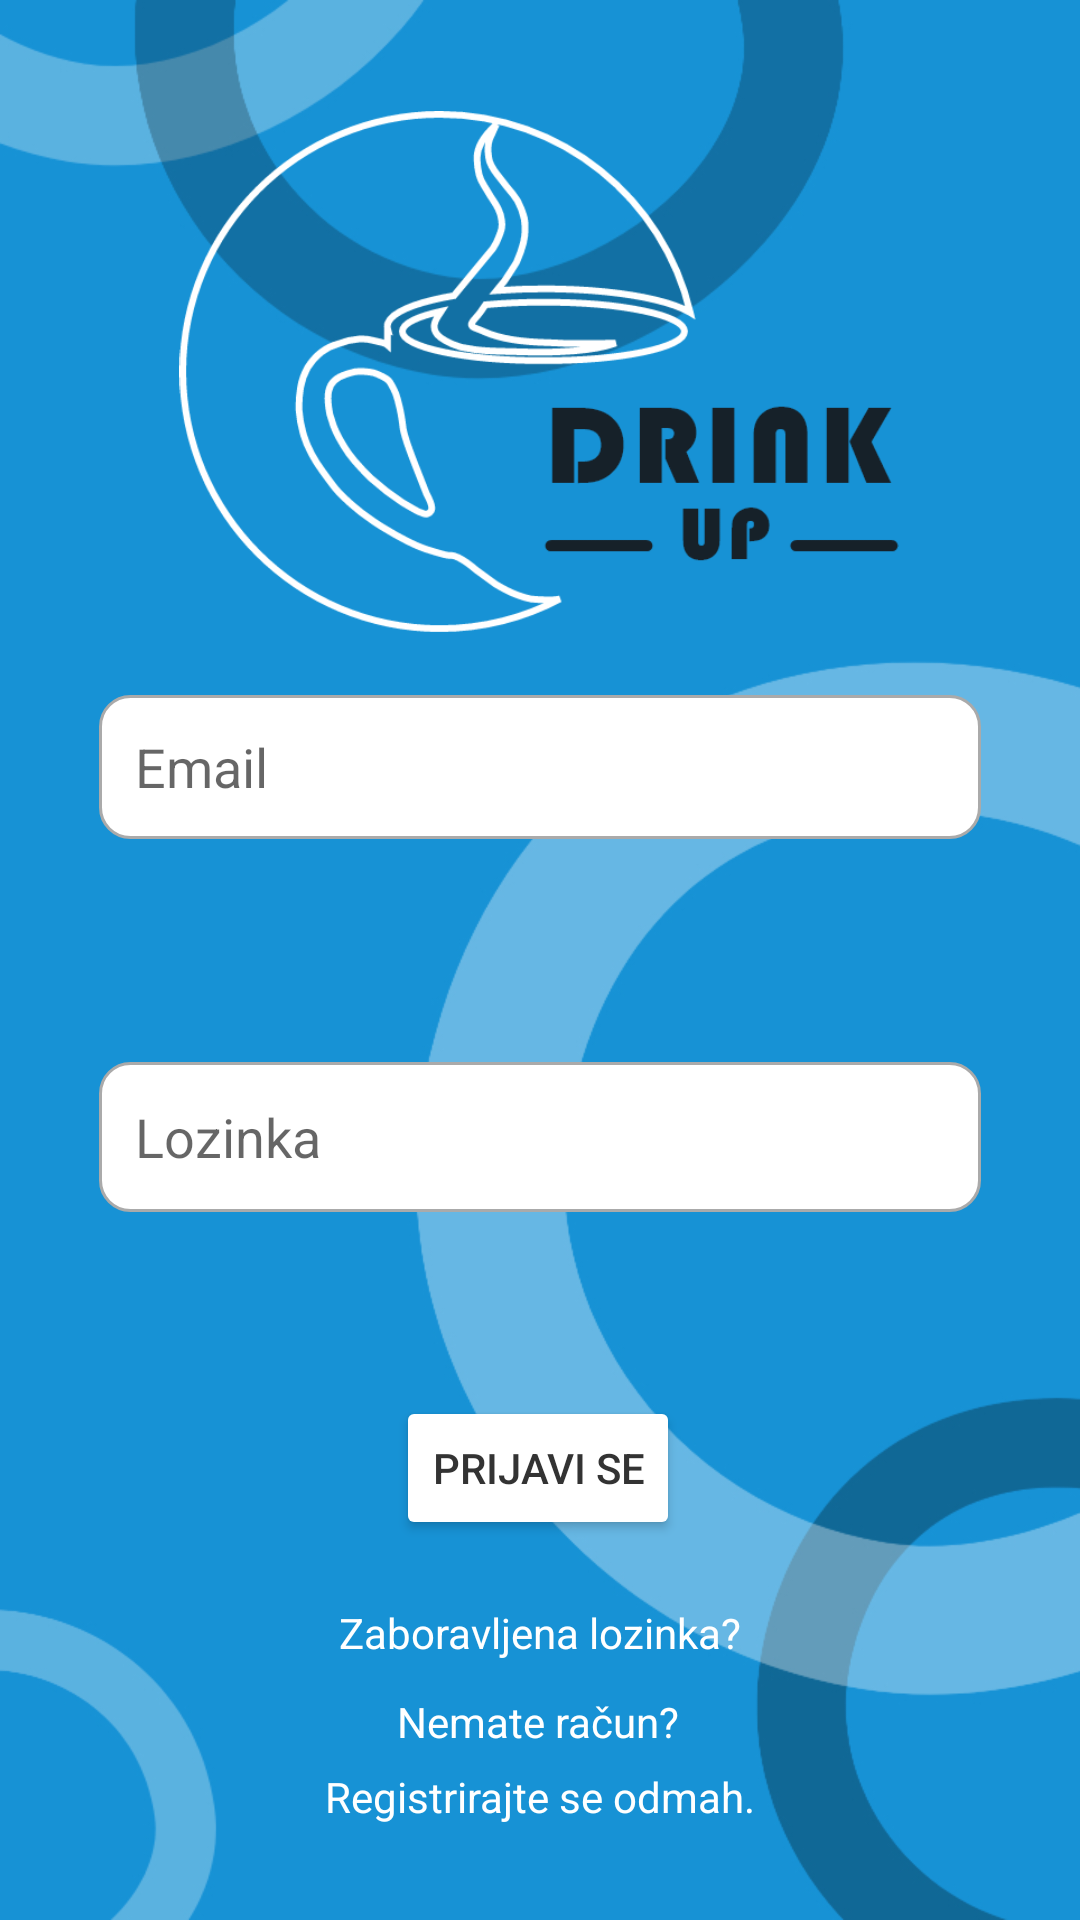

Produce the Android XML layout that renders to this screen, including the resource entries it uses.
<!-- AndroidManifest.xml: application theme Theme.DrinkUp -->
<!-- res/layout/activity_login.xml -->
<?xml version="1.0" encoding="utf-8"?>
<androidx.constraintlayout.widget.ConstraintLayout xmlns:android="http://schemas.android.com/apk/res/android"
    xmlns:app="http://schemas.android.com/apk/res-auto"
    xmlns:tools="http://schemas.android.com/tools"
    android:layout_width="match_parent"
    android:layout_height="match_parent"
    android:background="@drawable/background_login_registration"
    tools:context=".login.LoginActivity">

    <include layout="@layout/progress_overlay"/>

    <EditText
        android:id="@+id/loginUsername"
        android:layout_width="294dp"
        android:layout_height="48dp"
        android:layout_marginStart="24dp"
        android:layout_marginTop="20dp"
        android:layout_marginEnd="24dp"
        android:background="@drawable/custom_input"
        android:drawableStart="@drawable/ic_email"
        android:drawablePadding="12dp"
        android:ems="10"
        android:hint="Email"

        android:inputType="textPersonName"
        android:paddingStart="12dp"
        android:paddingEnd="12dp"
        app:layout_constraintBottom_toBottomOf="parent"
        app:layout_constraintEnd_toEndOf="parent"
        app:layout_constraintStart_toStartOf="parent"
        app:layout_constraintTop_toTopOf="parent"
        app:layout_constraintVertical_bias="0.37" />

    <EditText

        android:id="@+id/loginPassword"
        android:layout_width="294dp"
        android:layout_height="50dp"
        android:ems="10"
        android:hint="Lozinka"
        android:inputType="textPassword"
        app:layout_constraintBottom_toBottomOf="parent"
        app:layout_constraintEnd_toEndOf="parent"
        app:layout_constraintStart_toStartOf="parent"
        app:layout_constraintTop_toBottomOf="@+id/loginUsername"
        app:layout_constraintVertical_bias="0.187"

        android:layout_marginStart="24dp"
        android:layout_marginTop="20dp"
        android:layout_marginEnd="24dp"
        android:background="@drawable/custom_input"
        android:drawableStart="@drawable/ic_lock"
        android:drawablePadding="12dp"
        android:paddingStart="12dp"
        android:paddingEnd="12dp"

        />

    <Button
        android:backgroundTint="#ffffff"
        android:id="@+id/loginButton"
        android:layout_width="wrap_content"
        android:layout_height="wrap_content"
        android:text="PRIJAVI SE"
        android:textColor="#333333"
        app:layout_constraintBottom_toBottomOf="parent"
        app:layout_constraintEnd_toEndOf="parent"
        app:layout_constraintHorizontal_bias="0.498"
        app:layout_constraintStart_toStartOf="parent"
        app:layout_constraintTop_toBottomOf="@+id/loginPassword"
        app:layout_constraintVertical_bias="0.326" />

    <TextView
        android:id="@+id/loginForgotPassword"
        android:layout_width="wrap_content"
        android:layout_height="wrap_content"
        android:text="Zaboravljena lozinka?"
        android:textColor="#ffffff"
        app:layout_constraintBottom_toBottomOf="parent"
        app:layout_constraintEnd_toEndOf="parent"
        app:layout_constraintStart_toStartOf="parent"
        app:layout_constraintTop_toBottomOf="@+id/loginButton"
        app:layout_constraintVertical_bias="0.198" />

    <TextView
        android:id="@+id/loginError"
        android:layout_width="wrap_content"
        android:layout_height="wrap_content"
        android:textColor="#FB0404"
        app:layout_constraintBottom_toTopOf="@+id/loginButton"
        app:layout_constraintEnd_toEndOf="parent"
        app:layout_constraintStart_toStartOf="parent"
        app:layout_constraintTop_toBottomOf="@+id/loginPassword" />

    <TextView
        android:id="@+id/textView2"
        android:layout_width="wrap_content"
        android:layout_height="wrap_content"
        android:text="Nemate račun?"
        android:textColor="#ffffff"
        app:layout_constraintBottom_toBottomOf="parent"
        app:layout_constraintEnd_toEndOf="parent"
        app:layout_constraintHorizontal_bias="0.498"
        app:layout_constraintStart_toStartOf="parent"
        app:layout_constraintTop_toBottomOf="@+id/loginForgotPassword"
        app:layout_constraintVertical_bias="0.16" />

    <TextView
        android:id="@+id/loginRegister"
        android:layout_width="wrap_content"
        android:layout_height="wrap_content"
        android:text="Registrirajte se odmah."
        android:textColor="#ffffff"
        app:layout_constraintBottom_toBottomOf="parent"
        app:layout_constraintEnd_toEndOf="parent"
        app:layout_constraintStart_toStartOf="parent"
        app:layout_constraintTop_toBottomOf="@+id/loginForgotPassword"
        app:layout_constraintVertical_bias="0.528" />

    <ImageView
        android:id="@+id/imageView2"
        android:layout_width="244dp"
        android:layout_height="174dp"
        android:layout_marginStart="83dp"
        android:layout_marginTop="54dp"
        android:layout_marginEnd="84dp"
        android:layout_marginBottom="38dp"
        app:layout_constraintBottom_toTopOf="@+id/loginUsername"
        app:layout_constraintEnd_toEndOf="parent"
        app:layout_constraintStart_toStartOf="parent"
        app:layout_constraintTop_toTopOf="parent"
        app:srcCompat="@drawable/main_logo" />
</androidx.constraintlayout.widget.ConstraintLayout>
<!-- res/layout/progress_overlay.xml (included above) -->
<FrameLayout
    xmlns:android="http://schemas.android.com/apk/res/android"
    android:id="@+id/progress_overlay"
    android:layout_width="match_parent"
    android:layout_height="match_parent"
    android:alpha="0.5"
    android:animateLayoutChanges="true"
    android:background="@android:color/black"
    android:clickable="true"
    android:visibility="gone">

    <ProgressBar
        style="?android:attr/progressBarStyleLarge"
        android:layout_width="wrap_content"
        android:layout_height="wrap_content"
        android:layout_gravity="center"
        android:indeterminate="true"/>

</FrameLayout>
<!-- resources referenced by this layout -->
<resources>
  <!-- drawable background_login_registration: jpg bitmap (drawable, 92300 bytes) -->
  <!-- drawable custom_input (drawable) -->
  <?xml version="1.0" encoding="utf-8"?>
  <selector xmlns:android="http://schemas.android.com/apk/res/android">
      <item android:state_enabled="true" android:state_focused="true">
          <shape  android:shape="rectangle">
              <solid android:color="@android:color/white"/>
              <corners android:radius="10dp"/>
              <stroke android:color="@color/design_default_color_primary" android:width="1dp"/>
          </shape>
      </item>
  
      <item android:state_enabled="true">
          <shape  android:shape="rectangle">
              <solid android:color="@android:color/white"/>
              <corners android:radius="10dp"/>
              <stroke android:color="@android:color/darker_gray" android:width="1dp"/>
          </shape>
      </item>
  </selector>
  <!-- drawable main_logo: png bitmap (drawable, 31087 bytes) -->
  <style name="Theme.DrinkUp" parent="Theme.MaterialComponents.DayNight.DarkActionBar">
          
          <item name="colorPrimary">@color/blue</item>
          <item name="colorPrimaryVariant">@color/blue</item>
          <item name="colorOnPrimary">@color/white</item>
          
          <item name="colorSecondary">@color/teal_200</item>
          <item name="colorSecondaryVariant">@color/teal_700</item>
          <item name="colorOnSecondary">@color/black</item>
          
          <item name="android:statusBarColor" tools:targetApi="l">?attr/colorPrimaryVariant</item>
          
      </style>
  <color name="blue">#1792D5</color>
  <color name="white">#FFFFFFFF</color>
  <color name="teal_200">#FF03DAC5</color>
  <color name="teal_700">#FF018786</color>
  <color name="black">#FF000000</color>
</resources>
